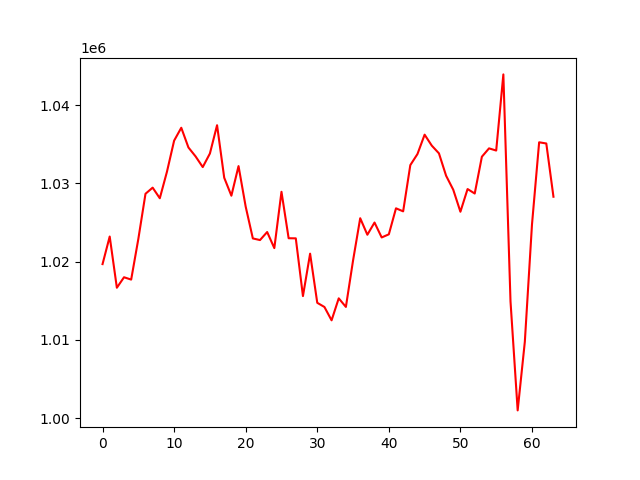

The table this chart was drawn from, first rows:
, 0
0, 1019680
1, 1023204
2, 1016661
3, 1018001
4, 1017702
5, 1022893
6, 1028664
7, 1029447
8, 1028092
9, 1031482
10, 1035450
11, 1037099
12, 1034579
13, 1033435
14, 1032075
15, 1033807
16, 1037424
17, 1030714
18, 1028419
19, 1032200
20, 1027017
21, 1022960
22, 1022751
23, 1023778
24, 1021723
25, 1028917
26, 1022984
27, 1022970
28, 1015598
29, 1021012
30, 1014735
31, 1014203
32, 1012499
33, 1015307
34, 1014210
35, 1020140
36, 1025541
37, 1023431
38, 1024992
39, 1023086
40, 1023483
41, 1026807
42, 1026420
43, 1032326
44, 1033741
45, 1036215
46, 1034814
47, 1033830
48, 1030971
49, 1029181
50, 1026369
51, 1029268
52, 1028697
53, 1033400
54, 1034466
55, 1034187
56, 1043914
57, 1014910
58, 1000992
59, 1009752
... 4 more rows
